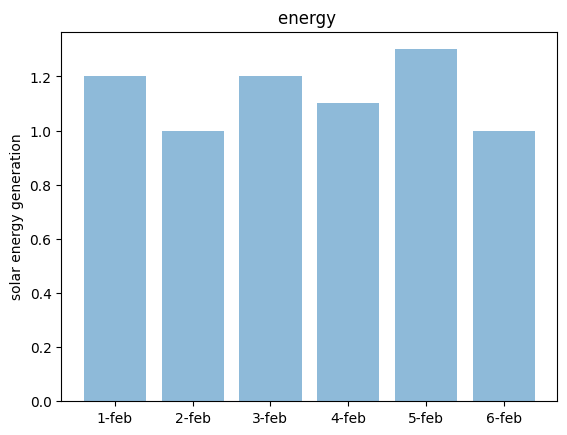

The script that saved this image:
# [redacted]

import matplotlib.pyplot as plt;
plt.rcdefaults()
import numpy as np
import matplotlib.pyplot as plt

objects = ('1-feb', '2-feb', '3-feb', '4-feb', '5-feb', '6-feb')
y_pos = np.arange(len(objects))
performance = [1.2, 1.0, 1.2, 1.1, 1.3, 1.0]
fig=plt.figure()
plt.bar(y_pos, performance, align='center', alpha=0.5)
plt.xticks(y_pos, objects)
plt.ylabel('solar energy generation')
plt.title('energy ')
fig.savefig("plot.png")